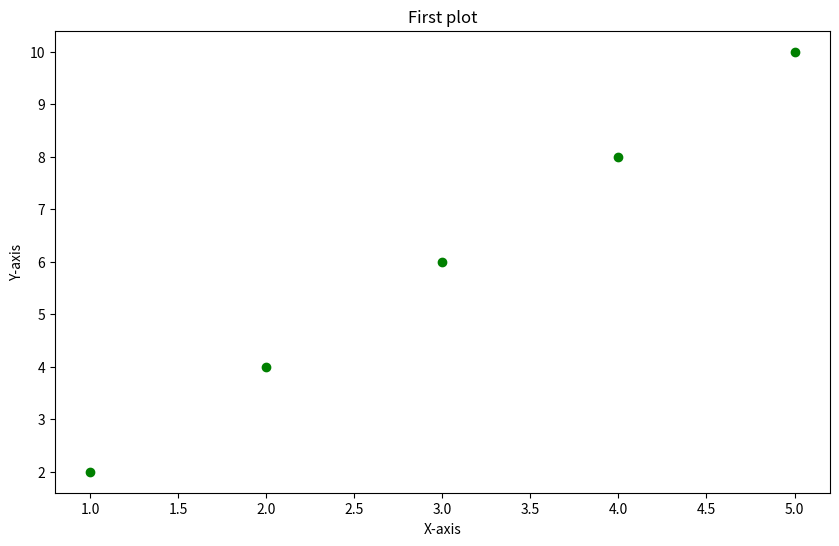
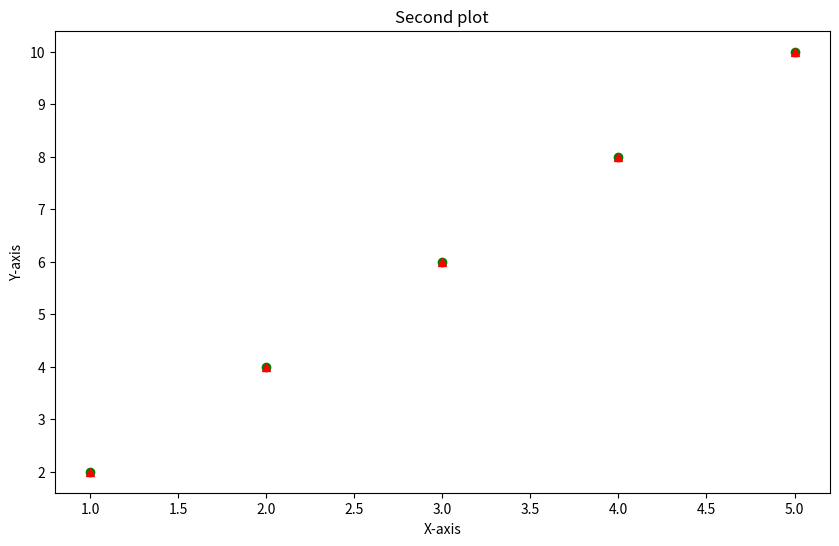
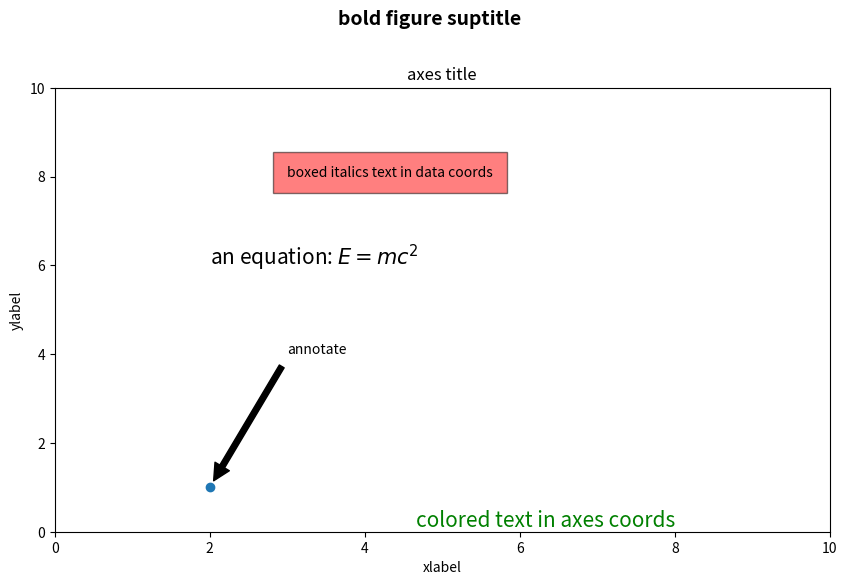
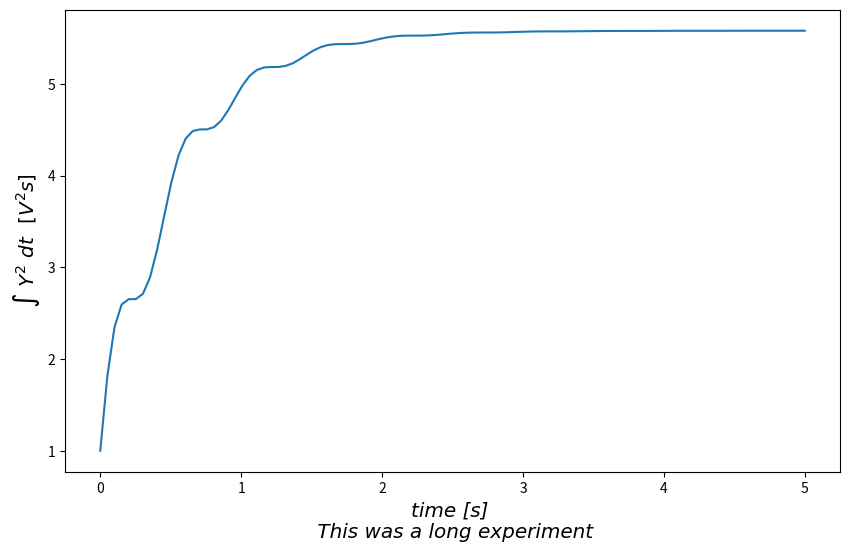
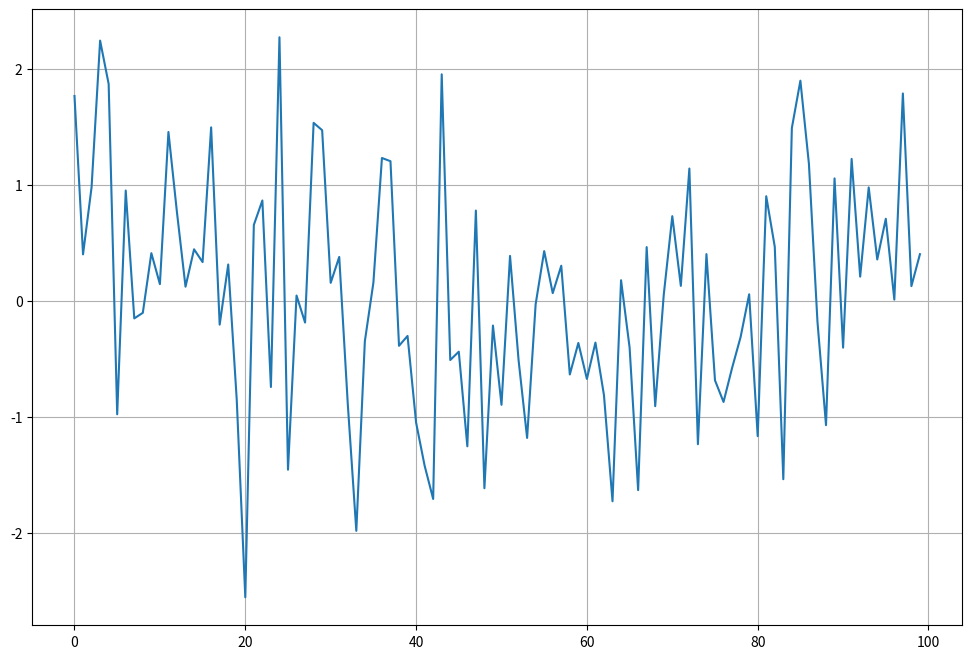
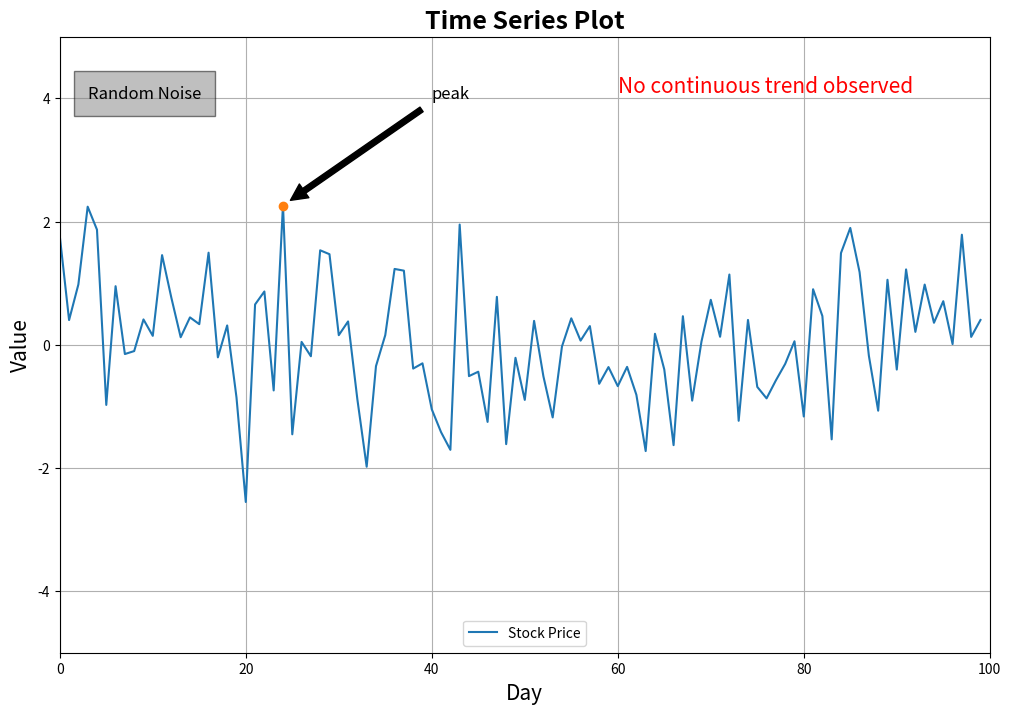

Generate these figures, in order, with matplotlib:
import matplotlib.pyplot as plt 
import numpy as np

x = [1,2,3,4,5]
y = [2,4,6,8,10]
# YOUR CODE HERE


# YOUR CODE HERE


plt.figure(figsize = (10,6))
plt.title("First plot")
plt.xlabel("X-axis")
plt.ylabel("Y-axis")
plt.plot(x,y,'go')
plt.show()
plt.figure(figsize = (10,6))
plt.title("Second plot")
plt.xlabel("X-axis")
plt.ylabel("Y-axis")
plt.plot(x,y,'go')
plt.plot(x,y,'r^')
plt.show()

# YOUR CODE HERE


# YOUR CODE HERE


# YOUR CODE HERE


# YOUR CODE HERE


fig = plt.figure(figsize=(10,6))
ax = fig.add_subplot()
fig.subplots_adjust(top=0.85)

# Set titles for the figure and the subplot respectively
fig.suptitle('bold figure suptitle', fontsize=14, fontweight='bold')
ax.set_title('axes title')

# Set label for x-axis and y-axis
ax.set_xlabel('xlabel')
ax.set_ylabel('ylabel')

# Set both x- and y-axis limits to [0, 10] instead of default [0, 1]
ax.axis([0, 10, 0, 10])

#text
# ax.text takes bbox keyword argument, and when given, a box around the text is drawn.
# Pad -> height of the boxes
# alpha -> colour intensity of the boxes
ax.text(3, 8, 'boxed italics text in data coords', style='italic',
        bbox={'facecolor': 'red', 'alpha': 0.5, 'pad': 10})

# Use Math TeX as the user define word
ax.text(2, 6, r'an equation: $E=mc^2$', fontsize=15)

# Green color text with fontsize 15
ax.text(8, 0.01, 'colored text in axes coords',
        verticalalignment='bottom', horizontalalignment='right',
        color='green', fontsize=15)

# Annotation
# location of the annotation
ax.plot([2], [1], 'o')
# annotation with using arrow
ax.annotate('annotate', xy=(2, 1), xytext=(3, 4),
            arrowprops=dict(facecolor='black', shrink=0.05))

plt.show()

x1 = np.linspace(0.0, 5.0, 100)
y1 = np.cos(2 * np.pi * x1) * np.exp(-x1)
# YOUR CODE HERE


plt.show()

# YOUR CODE HERE


# YOUR CODE HERE


from matplotlib.font_manager import FontProperties
# set font properties
font = FontProperties()
font.set_family('serif')
font.set_name('Times New Roman')
font.set_style('italic')

fig, ax = plt.subplots(figsize=(10, 6))
ax.plot(x1, np.cumsum(y1**2))

# Adjust the font size of x-axis
ax.set_xlabel('time [s] \n This was a long experiment',fontproperties = font,fontsize='x-large')

# Use Math TeX to make the math symbols as y-axis
# Adjust the font size and font weight of y-axis
ax.set_ylabel(r'$\int\ Y^2\ dt\ \ [V^2 s]$',fontsize='x-large', fontweight='bold')
plt.show()

# Original plot
np.random.seed(0)
ser = np.random.randn(100) #time series data
fig = plt.figure(figsize=(12,8)) 
ax = fig.add_subplot(111)
plt.grid()
ax.plot(ser)

# After add text to figure, annotations and legend
fig = plt.figure(figsize=(12,8)) 
ax = fig.add_subplot(111)
plt.grid()
ax.plot(ser,label="Stock Price")
#title
ax.set_title('Time Series Plot', fontsize=18, fontweight='bold')

# Axis title
ax.set_xlabel('Day', fontsize=15)
ax.set_ylabel('Value', fontsize=15)

# Axis limits
ax.axis([0,100, -5, 5])

# Text
# ax.text takes bbox keyword argument, and when given, a box around the text is drawn.
ax.text(3, 4, 'Random Noise', style='italic', fontsize=12,
        bbox={'facecolor': 'grey', 'alpha': 0.5, 'pad': 10})

# Red color text with fontsize 15
ax.text(60, 4.1, 'No continuous trend observed', fontsize=15,  color='red')

# Annotation
# Location of the annotation
ax.plot([24], [2.26], 'o')

# Annotation with using arrow
ax.annotate('peak', xy=(24, 2.26), xytext=(40, 4), fontsize=12,
            arrowprops=dict(facecolor='black', shrink=0.05))

# Add in legend, loc is use to change the location of the legend
ax.legend(loc = "lower center")